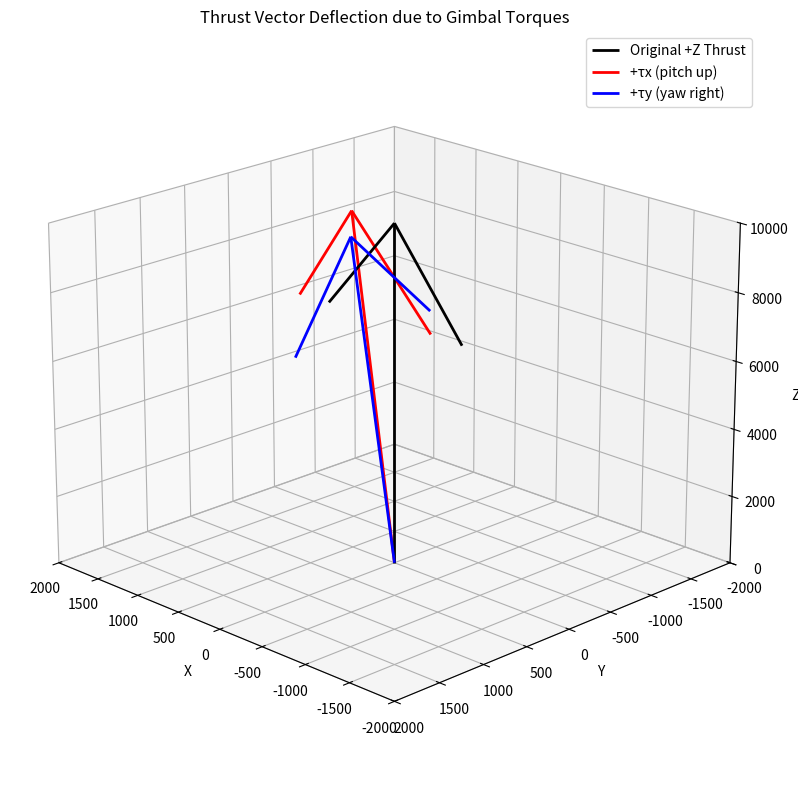

Recreate this plot in Python.
import numpy as np
import matplotlib.pyplot as plt
from mpl_toolkits.mplot3d import Axes3D
from scipy.spatial.transform import Rotation as R

def compute_gimbal_deflected_thrust(thrust_mag, theta_x, theta_y):
    """
    Compute thrust vector in body frame after gimbal deflection via quaternions.
    :param thrust_mag: Magnitude of thrust force
    :param theta_x: Gimbal angle around X-axis (radians)
    :param theta_y: Gimbal angle around Y-axis (radians)
    :return: Deflected thrust vector in body frame
    """
    # Rotate +Z by Rx then Ry (yaw then pitch in body frame)
    rot_x = R.from_rotvec(theta_x * np.array([1, 0, 0]))
    rot_y = R.from_rotvec(theta_y * np.array([0, 1, 0]))
    combined_rot = rot_y * rot_x

    thrust_dir = combined_rot.apply([0, 0, 1])
    return thrust_mag * thrust_dir

# Parameters
thrust = 10000.0  # N
lever_arm = 2.0   # m

# Torque commands
torque_cmds = [
    np.array([1000.0, 0.0, 0.0]),  # +τx only
    np.array([0.0, 1000.0, 0.0]),  # +τy only
]

def compute_gimbal_angles(torque_cmd, thrust, lever):
    τx, τy = torque_cmd[0], torque_cmd[1]
    ratio_x = -τy / (thrust * lever)
    ratio_y =  τx / (thrust * lever)

    ratio_x = np.clip(ratio_x, -1.0, 1.0)
    ratio_y = np.clip(ratio_y, -1.0, 1.0)

    θx = np.arcsin(ratio_x)
    θy = np.arcsin(ratio_y)

    return θx, θy

# Create 3D plot
fig = plt.figure(figsize=(10, 8))
ax = fig.add_subplot(111, projection='3d')

# Plot original thrust vector
origin = np.zeros(3)
ax.quiver(*origin, 0, 0, thrust, color='k', label='Original +Z Thrust', linewidth=2)

# Plot deflected vectors for torque_cmds
colors = ['r', 'b']
labels = ['+τx (pitch up)', '+τy (yaw right)']

for torque, color, label in zip(torque_cmds, colors, labels):
    θx, θy = compute_gimbal_angles(torque, thrust, lever_arm)
    T_vec = compute_gimbal_deflected_thrust(thrust, θx, θy)
    ax.quiver(*origin, *T_vec, color=color, label=f'{label}', linewidth=2)

# Formatting
ax.set_xlim([-thrust/5, thrust/5])
ax.set_ylim([-thrust/5, thrust/5])
ax.set_zlim([0, thrust])
ax.set_xlabel('X')
ax.set_ylabel('Y')
ax.set_zlabel('Z')
ax.set_title('Thrust Vector Deflection due to Gimbal Torques')
ax.legend()
ax.view_init(elev=20, azim=135)

plt.tight_layout()
plt.show()

